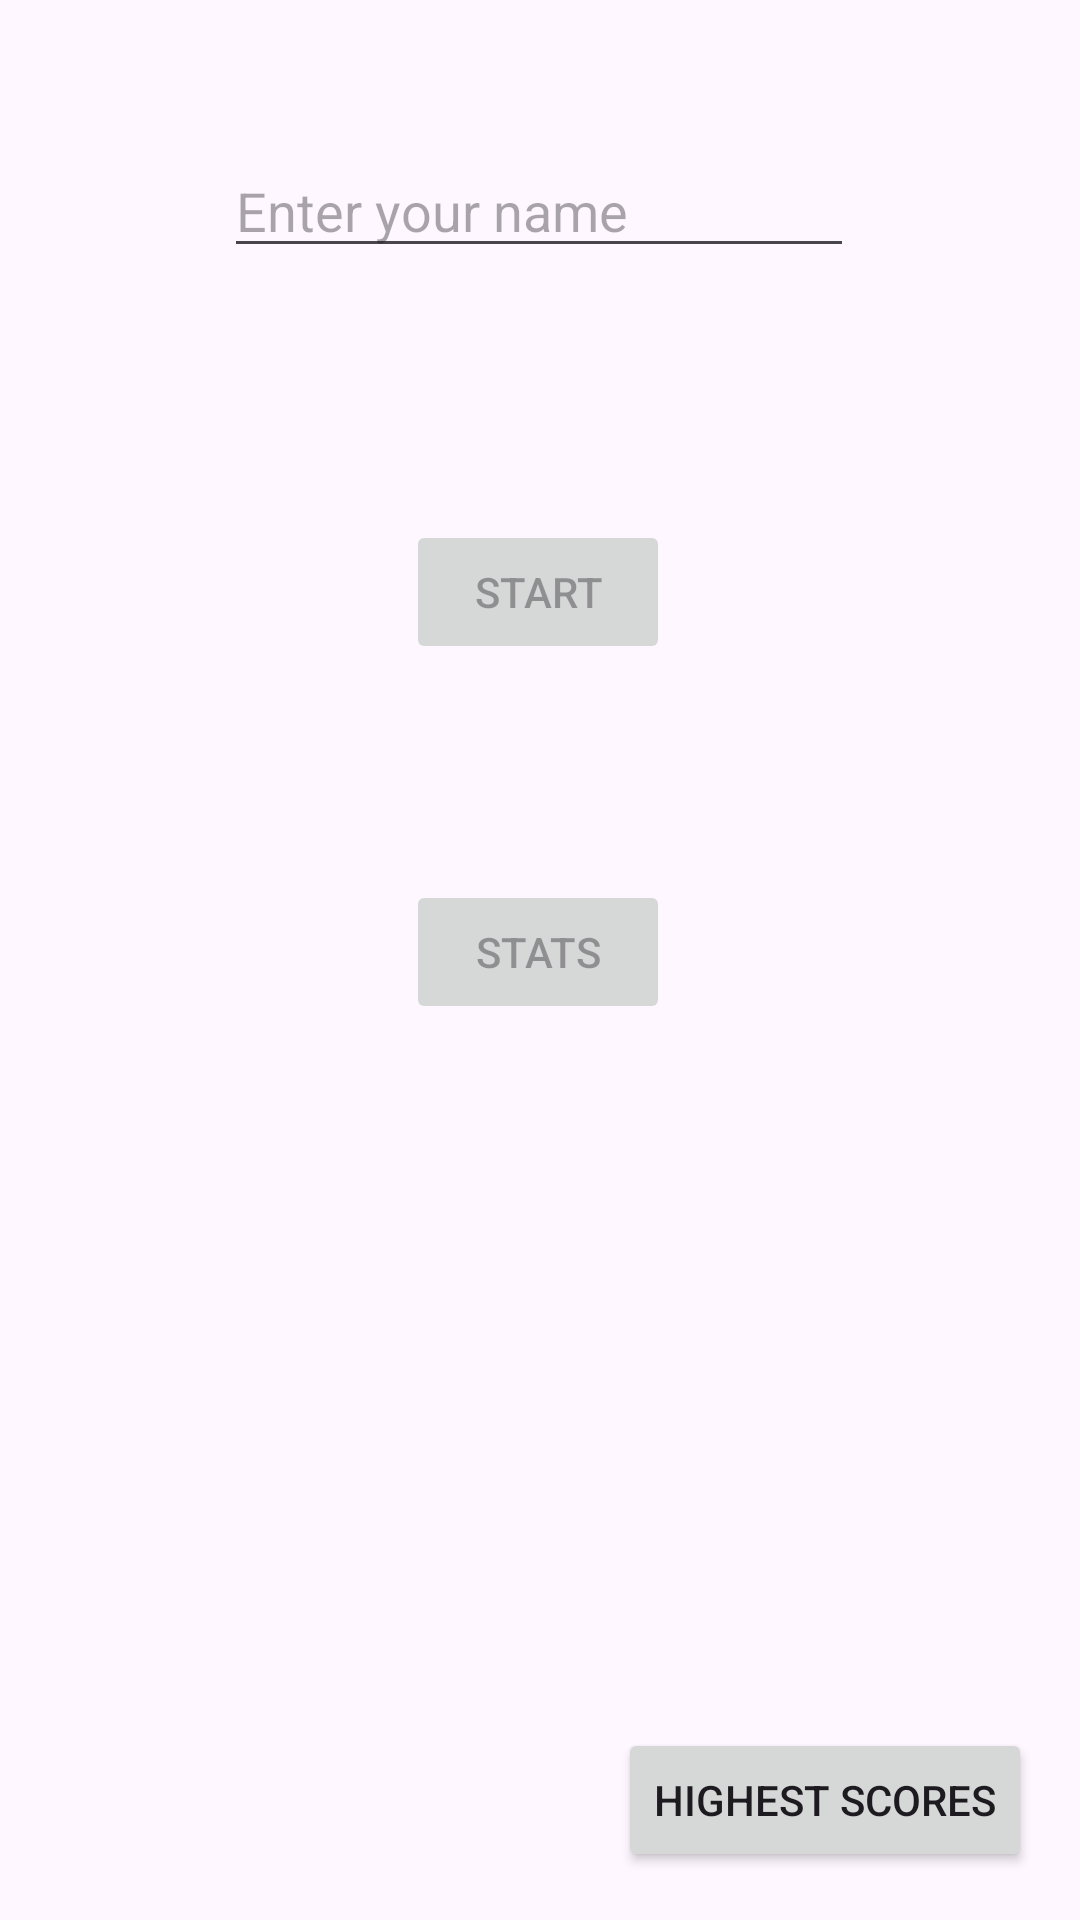

Write the Android layout XML for this screen, with the resource values it uses.
<!-- AndroidManifest.xml: application theme Theme.QuizAppStates -->
<!-- res/layout/activity_player.xml -->
<?xml version="1.0" encoding="utf-8"?>
<androidx.constraintlayout.widget.ConstraintLayout xmlns:android="http://schemas.android.com/apk/res/android"
    xmlns:app="http://schemas.android.com/apk/res-auto"
    xmlns:tools="http://schemas.android.com/tools"
    android:layout_width="match_parent"
    android:layout_height="match_parent"
    tools:context=".PlayerActivity">

    <EditText
        android:id="@+id/nameText"
        android:layout_width="wrap_content"
        android:layout_height="wrap_content"
        android:layout_marginTop="48dp"
        android:ems="10"
        android:hint="Enter your name"
        android:inputType="text"
        app:layout_constraintEnd_toEndOf="parent"
        app:layout_constraintHorizontal_bias="0.497"
        app:layout_constraintStart_toStartOf="parent"
        app:layout_constraintTop_toTopOf="parent" />

    <Button
        android:id="@+id/startPlaying"
        android:layout_width="wrap_content"
        android:layout_height="wrap_content"
        android:layout_marginTop="84dp"
        android:enabled="false"
        android:onClick="startPlaying"
        android:text="start"
        app:layout_constraintEnd_toEndOf="parent"
        app:layout_constraintHorizontal_bias="0.498"
        app:layout_constraintStart_toStartOf="parent"
        app:layout_constraintTop_toBottomOf="@+id/nameText" />

    <Button
        android:id="@+id/stats"
        android:layout_width="wrap_content"
        android:layout_height="wrap_content"
        android:layout_marginTop="72dp"
        android:enabled="false"
        android:onClick="stats"
        android:text="stats"
        app:layout_constraintEnd_toEndOf="parent"
        app:layout_constraintHorizontal_bias="0.498"
        app:layout_constraintStart_toStartOf="parent"
        app:layout_constraintTop_toBottomOf="@+id/startPlaying"
        tools:ignore="UsingOnClickInXml" />

    <TextView
        android:id="@+id/lastWinner"
        android:layout_width="wrap_content"
        android:layout_height="wrap_content"
        android:layout_marginTop="16dp"
        android:textSize="16sp"
        android:textStyle="bold"
        app:layout_constraintBottom_toBottomOf="parent"
        app:layout_constraintEnd_toEndOf="parent"
        app:layout_constraintHorizontal_bias="0.068"
        app:layout_constraintStart_toStartOf="parent"
        app:layout_constraintTop_toBottomOf="@+id/stats"
        app:layout_constraintVertical_bias="0.882"
        tools:text="lastWinner" />

    <Button
        android:id="@+id/highest_scores"
        android:layout_width="wrap_content"
        android:layout_height="wrap_content"
        android:layout_marginEnd="16dp"
        android:layout_marginBottom="16dp"
        android:onClick="highest_score"
        android:text="highest scores"
        app:layout_constraintBottom_toBottomOf="parent"
        app:layout_constraintEnd_toEndOf="parent" />
</androidx.constraintlayout.widget.ConstraintLayout>
<!-- resources referenced by this layout -->
<resources>
  <style name="Theme.QuizAppStates" parent="Base.Theme.QuizAppStates" />
  <style name="Base.Theme.QuizAppStates" parent="Theme.Material3.DayNight.NoActionBar">
          
          
      </style>
</resources>
